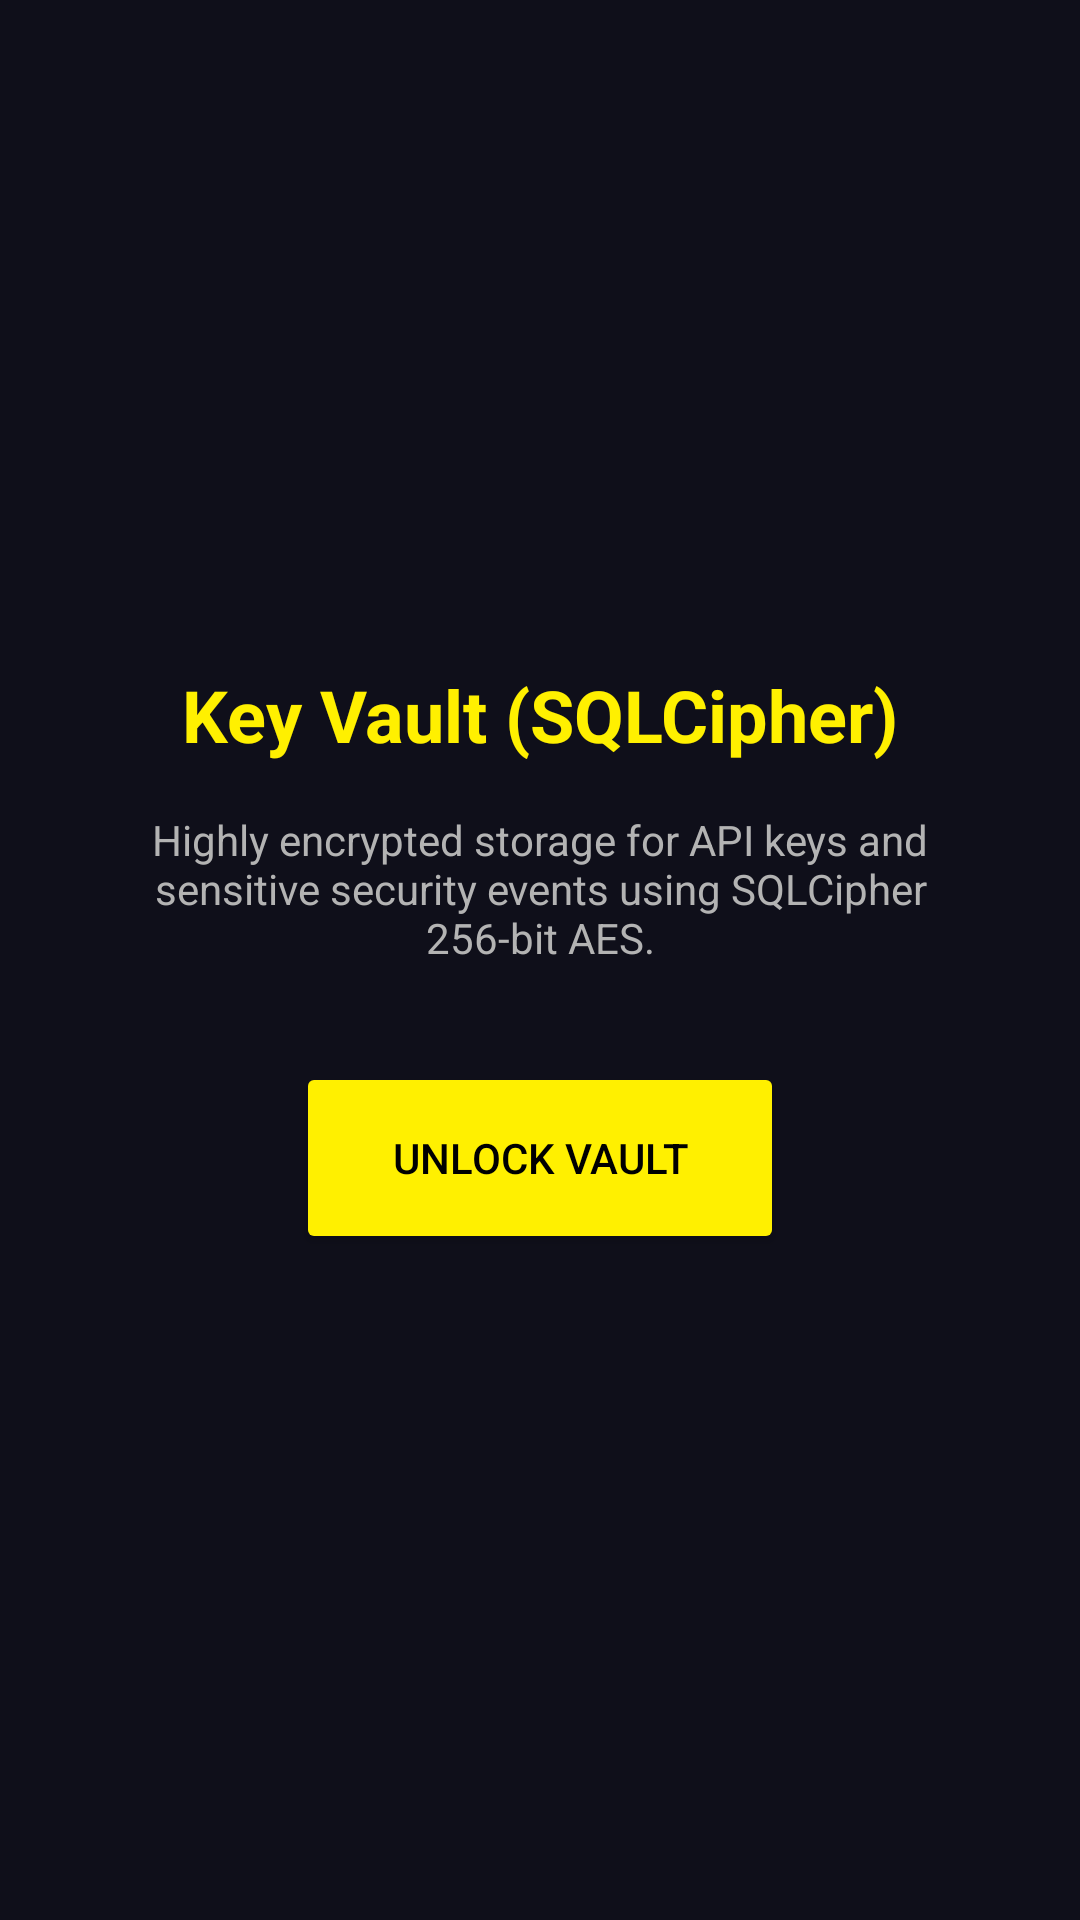

Android layout source for this screen:
<!-- AndroidManifest.xml: application theme Theme.SecurityNav -->
<!-- res/layout/fragment_vault.xml -->
<?xml version="1.0" encoding="utf-8"?>
<LinearLayout xmlns:android="http://schemas.android.com/apk/res/android"
    android:layout_width="match_parent"
    android:layout_height="match_parent"
    android:orientation="vertical"
    android:gravity="center"
    android:background="@color/bg_dark">

    <TextView
        android:layout_width="wrap_content"
        android:layout_height="wrap_content"
        android:text="Key Vault (SQLCipher)"
        android:textColor="@color/neon_yellow"
        android:textSize="24sp"
        android:textStyle="bold"
        android:layout_marginBottom="16dp" />
        
    <TextView
        android:layout_width="wrap_content"
        android:layout_height="wrap_content"
        android:text="Highly encrypted storage for API keys and sensitive security events using SQLCipher 256-bit AES."
        android:textColor="@color/text_secondary"
        android:textSize="14sp"
        android:gravity="center"
        android:layout_marginHorizontal="32dp"
        android:layout_marginBottom="32dp" />

    <Button
        android:id="@+id/btnUnlockVault"
        android:layout_width="wrap_content"
        android:layout_height="64dp"
        android:text="Unlock Vault"
        android:backgroundTint="@color/neon_yellow"
        android:textColor="@color/black"
        android:paddingHorizontal="32dp" />
</LinearLayout>
<!-- resources referenced by this layout -->
<resources>
  <color name="bg_dark">#0F0F1A</color>
  <color name="black">#000000</color>
  <color name="neon_yellow">#FFF000</color>
  <color name="text_secondary">#B3B3B3</color>
  <style name="Theme.SecurityNav" parent="Theme.Material3.Dark.NoActionBar">
          
          <item name="colorPrimary">@color/neon_cyan</item>
          <item name="colorOnPrimary">@color/bg_dark</item>
          <item name="colorSecondary">@color/neon_green</item>
          <item name="android:colorBackground">@color/bg_dark</item>
          <item name="colorSurface">@color/surface_dark</item>
          <item name="colorOnSurface">@color/text_primary</item>
  
          
          <item name="materialCardViewStyle">@style/Widget.SecurityNav.CardView</item>
  
          
          <item name="materialButtonStyle">@style/Widget.SecurityNav.Button</item>
      </style>
  <color name="neon_cyan">#00FFC2</color>
  <color name="neon_green">#39FF14</color>
  <color name="surface_dark">#1A1A24</color>
  <color name="text_primary">#FFFFFF</color>
  <style name="Widget.SecurityNav.CardView" parent="Widget.Material3.CardView.Filled">
          <item name="cardBackgroundColor">@color/surface_dark</item>
          <item name="strokeColor">@color/neon_cyan</item>
          <item name="strokeWidth">1dp</item>
          <item name="cardCornerRadius">16dp</item>
          <item name="cardElevation">6dp</item>
      </style>
  <style name="Widget.SecurityNav.Button" parent="Widget.Material3.Button">
          <item name="backgroundTint">@color/neon_cyan</item>
          <item name="android:textColor">@color/bg_dark</item>
          <item name="android:textStyle">bold</item>
          <item name="cornerRadius">12dp</item>
      </style>
</resources>
